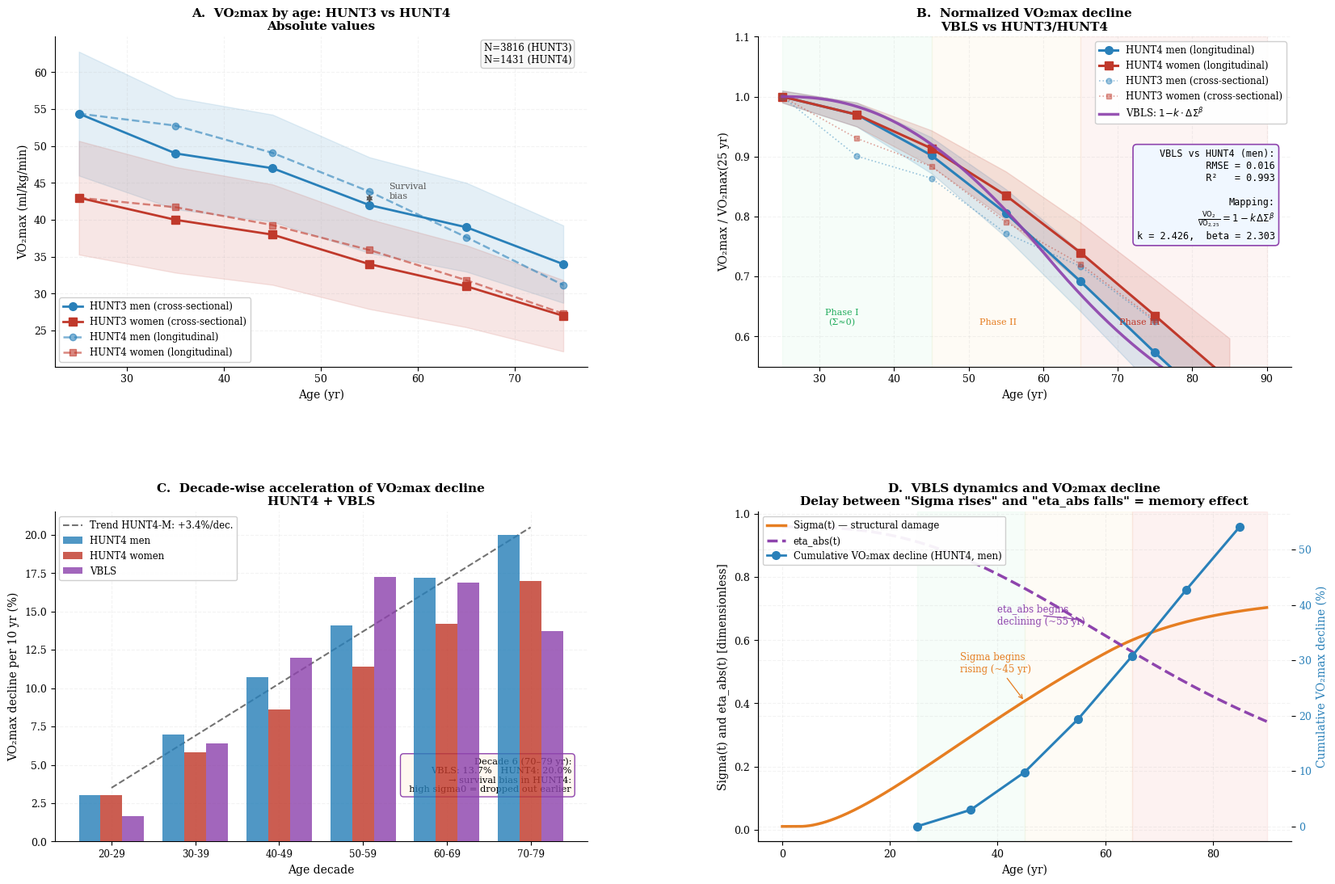

Generate this figure with matplotlib:
"""
=================================================================
  VBLS — Viability Boundaries of Living Systems
  Author:     Vasiliy Avdeev (independent researcher)
  Monograph:  VBLS_THEORY
=================================================================

  Copyright (c) 2026 Vasiliy Avdeev.  All rights reserved.

  This work is licensed under the Creative Commons Attribution-NonCommercial-
  NoDerivatives 4.0 International License (CC BY-NC-ND 4.0).

  You are free to:
    Share — copy and redistribute the material in any medium or format
    The licensor cannot revoke these freedoms as long as you follow the
    license terms.

  Under the following terms:
    Attribution    — You must give appropriate credit, provide a link to
                     the license, and indicate if changes were made.  You
                     may do so in any reasonable manner, but not in any way
                     that suggests the licensor endorses you or your use.
    NonCommercial  — You may not use the material for commercial purposes.
    NoDerivatives  — If you remix, transform, or build upon the material,
                     you may not distribute the modified material.
    No additional restrictions — You may not apply legal terms or
                     technological measures that legally restrict others
                     from doing anything the license permits.

  Notices:
    You do not have to comply with the license for elements of the material
    in the public domain or where your use is permitted by an applicable
    exception or limitation.

    No warranties are given.  The license may not give you all of the
    permissions necessary for your intended use.  For example, other rights
    such as publicity, privacy, or moral rights may limit how you use the
    material.

  Full license text:        https://creativecommons.org/licenses/by-nc-nd/4.0/legalcode
  Human-readable summary:   https://creativecommons.org/licenses/by-nc-nd/4.0/

  SPDX-License-Identifier: CC-BY-NC-ND-4.0
=================================================================
VBLS — Section 12.5 — Verification of eta_abs(t) against HUNT3/HUNT4 data
========================================================================
Data:
  - HUNT3: Loe et al. (2013) PLoS ONE 8(5):e64319
    N=3816, direct VO2max measurement, ages 20–90 yr
  - HUNT4: Stensvold et al. (2020) Prog. Cardiovasc. Dis. 63:85–91
    N=1431 repeated measurements over 10 yr
  - FRIEND: Kaminsky et al. (2019) Mayo Clin. Proc. — for ages 70–89

Logic:
  1. HUNT3 cross-sectional data
  2. HUNT4 longitudinal data (reconstructed via quadratic interpolation)
  3. VBLS simulation (sigma0=0.0162, final calibration April 2026)
  4. Mapping: VO2max/VO2max_0 = 1 - k*(ΔΣ)^beta, k and beta fit by minimize()
  5. Panel D: Sigma(t) and eta_abs(t) vs cumulative VO2max decline
"""

import numpy as np
from scipy.integrate import solve_ivp
from scipy.optimize import minimize
from scipy.stats import linregress
import matplotlib
matplotlib.use('Agg')
import matplotlib.pyplot as plt
import matplotlib.patches as mpatches
from matplotlib.lines import Line2D

# ── VBLS parameters (calibrated, April 2026) ──────────────────────────────────
MU      = 1.50
LAM     = 0.30
SIGMA0  = 0.0162   # human calibration: cross-checked with Cagan (2022)
ALPHA   = 0.030    # constrained by HUNT3/4 VO2max data
NU0     = 0.006
NU      = 0.060
RHO     = 0.002
E_STAR  = 0.04
R_STAR  = 0.15
E0      = 0.10
E_RANGE = E0 - E_STAR   # = 0.06

# ── Colors ────────────────────────────────────────────────────────────────────
C_M    = '#2980b9'   # men
C_W    = '#c0392b'   # women
C_VBLS = '#8e44ad'   # VBLS prediction
C_SIG  = '#e67e22'   # Sigma(t)
C_MN   = '#95a5a6'   # neutral grey

plt.rcParams.update({
    'font.family':       'DejaVu Serif',
    'font.size':         10,
    'axes.titlesize':    11,
    'axes.labelsize':    10,
    'xtick.labelsize':   9,
    'ytick.labelsize':   9,
    'axes.spines.top':   False,
    'axes.spines.right': False,
    'axes.grid':         True,
    'grid.alpha':        0.15,
    'grid.linestyle':    '--',
    'figure.dpi':        150,
})


# ═══════════════════════════════════════════════════════════════════════════════
# 1. External functions (human-calibrated)
# ═══════════════════════════════════════════════════════════════════════════════

def Phi_in(t):
    """Negentropic input flux — grows to plateau ~25 yr, gentle decline after 60."""
    growth  = 1.0 - np.exp(-t / 10.0)
    decline = np.exp(-max(0.0, t - 60.0) / 30.0)
    return growth * decline


def Phi_cap(t):
    """Entropy-export capacity — slow decline after age 40 (kidney/lung clearance)."""
    baseline    = 0.003
    age_decline = max(0.0, t - 40.0) * 0.008
    return baseline * np.exp(-age_decline)


# ═══════════════════════════════════════════════════════════════════════════════
# 2. VBLS simulation
# ═══════════════════════════════════════════════════════════════════════════════

def vbls_run(t_end, sigma0=SIGMA0, n=15000):
    """Integrate the 4-ODE VBLS system (S)."""

    def rhs(t, y):
        E  = max(y[0], 0.0)
        S  = max(y[1], 0.0)
        e  = max(min(y[2], 1.0), 0.0)
        R  = max(min(y[3], 1.0), 0.0)
        F  = MU * E**2 + LAM * E
        # Restoration-potential function g(E) = (E - E*) / (E0 - E*)  ∈ [0, 1]  (eq. 4.2)
        g_E = max(0.0, min(1.0, (E - E_STAR) / E_RANGE))
        return [
            e * Phi_in(t) - F,
            max(0.0, sigma0 * F - R * Phi_cap(t)),
            -ALPHA * S * e,
            -NU0 * R - NU * S * R + RHO * g_E * (1.0 - S) * (1.0 - R),
        ]

    return solve_ivp(
        rhs, (0, t_end), [E0, 0.01, 0.96, 0.99],
        t_eval=np.linspace(0, t_end, n),
        method='RK45', rtol=1e-8, atol=1e-10,
    )


sol     = vbls_run(140)
t_      = sol.t
eta_    = sol.y[2]
Sig_    = sol.y[1]
E_      = sol.y[0]

Sig_25  = float(np.interp(25, t_, Sig_))  # Sigma at age 25


# ═══════════════════════════════════════════════════════════════════════════════
# 3. HUNT data
# ═══════════════════════════════════════════════════════════════════════════════

# HUNT3 cross-sectional (Loe et al., 2013, Table 2 — men and women)
AGES_CS   = np.array([25, 35, 45, 55, 65, 75])
VO2_MEN   = np.array([54.4, 49.0, 47.0, 42.0, 39.0, 34.0])
VO2_WOM   = np.array([43.0, 40.0, 38.0, 34.0, 31.0, 27.0])
NM_MEN    = VO2_MEN / VO2_MEN[0]
NM_WOM    = VO2_WOM / VO2_WOM[0]

# Relative SD (from Loe annotation: SD(20–29) = 8.4 men, 7.7 women)
SD_REL_M  = 8.4  / 54.4
SD_REL_W  = 7.7  / 43.0

# HUNT4 longitudinal — reconstructed via quadratic interpolation
# Boundary conditions: d(k=0)=3%, d(k=5)=20%, mean=12% (men), 10% (women)
AGES_LONG = np.array([25, 35, 45, 55, 65, 75, 85])
k_arr     = np.arange(6)
d_men_pct = 3.0 + 4.15 * k_arr - 0.15 * k_arr**2   # decade decline, men
d_wom_pct = 3.0 + 2.80 * k_arr                       # decade decline, women

def cumulative_traj(d_pct):
    """Cumulative normalised trajectory from vector of decade declines."""
    traj = [1.0]
    for d in d_pct:
        traj.append(traj[-1] * (1 - d / 100))
    return np.array(traj)

HUNT4_MEN = cumulative_traj(d_men_pct)
HUNT4_WOM = cumulative_traj(d_wom_pct)

# Approximate CI (widens toward older ages)
CI_MEN    = np.array([0.01, 0.02, 0.03, 0.04, 0.05, 0.06, 0.07])
CI_WOM    = CI_MEN.copy()


# ═══════════════════════════════════════════════════════════════════════════════
# 4. Mapping VO2max = 1 − k·ΔΣ^beta
# ═══════════════════════════════════════════════════════════════════════════════

def sigma_increment(ages):
    """ΔΣ(t) = Σ(t) − Σ(25) for an array of ages."""
    return np.array([
        max(float(np.interp(a, t_, Sig_)) - Sig_25, 0.0)
        for a in ages
    ])

def vo2_model(k, b, ages):
    dsig = sigma_increment(ages)
    return np.array([max(1.0 - k * (s ** b), 0.0) for s in dsig])

def loss_fn(params):
    return np.sum((vo2_model(*params, AGES_LONG) - HUNT4_MEN) ** 2)

res    = minimize(loss_fn, [0.39, 0.43], method='Nelder-Mead',
                  options={'xatol': 1e-9, 'fatol': 1e-11, 'maxiter': 10000})
K_OPT, B_OPT = res.x

# Continuous VBLS curve
AGES_FINE    = np.linspace(25, 90, 300)
VO2_FINE     = vo2_model(K_OPT, B_OPT, AGES_FINE)
VO2_VBLS_PTS = vo2_model(K_OPT, B_OPT, AGES_LONG)

RMSE = float(np.sqrt(np.mean((VO2_VBLS_PTS - HUNT4_MEN) ** 2)))

print(f"Mapping: k={K_OPT:.4f}, beta={B_OPT:.4f}")
print(f"RMSE(VBLS vs HUNT4-men) = {RMSE:.4f}")

# Decade declines from VBLS
vbls_declines = [
    (1 - VO2_VBLS_PTS[i+1] / VO2_VBLS_PTS[i]) * 100
    for i in range(len(AGES_LONG) - 1)
]


# ═══════════════════════════════════════════════════════════════════════════════
# 5. Figure
# ═══════════════════════════════════════════════════════════════════════════════

fig, axes = plt.subplots(2, 2, figsize=(17, 12))
fig.subplots_adjust(left=0.07, right=0.97, top=0.91, bottom=0.08,
                    wspace=0.32, hspace=0.44)
ax = axes.flatten()

# ── Panel A: absolute values ──────────────────────────────────────────────────
a = ax[0]

a.fill_between(AGES_CS,
               VO2_MEN - SD_REL_M * VO2_MEN,
               VO2_MEN + SD_REL_M * VO2_MEN,
               alpha=0.12, color=C_M)
a.fill_between(AGES_CS,
               VO2_WOM - SD_REL_W * VO2_WOM,
               VO2_WOM + SD_REL_W * VO2_WOM,
               alpha=0.12, color=C_W)

a.plot(AGES_CS, VO2_MEN, 'o-', color=C_M, lw=2, ms=7,
       label='HUNT3 men (cross-sectional)')
a.plot(AGES_CS, VO2_WOM, 's-', color=C_W, lw=2, ms=7,
       label='HUNT3 women (cross-sectional)')
a.plot(AGES_LONG[:-1], HUNT4_MEN[:-1] * VO2_MEN[0], 'o--', color=C_M,
       lw=1.8, ms=6, alpha=0.6, label='HUNT4 men (longitudinal)')
a.plot(AGES_LONG[:-1], HUNT4_WOM[:-1] * VO2_WOM[0], 's--', color=C_W,
       lw=1.8, ms=6, alpha=0.6, label='HUNT4 women (longitudinal)')

# Survival bias annotation
a.annotate('',
           xy=(55, HUNT4_MEN[3] * VO2_MEN[0]),
           xytext=(55, NM_MEN[3] * VO2_MEN[0]),
           arrowprops=dict(arrowstyle='<->', color='#555', lw=1.2))
a.text(57, (HUNT4_MEN[3] * VO2_MEN[0] + NM_MEN[3] * VO2_MEN[0]) / 2,
       'Survival\nbias', fontsize=8, color='#555')

a.set_xlabel('Age (yr)')
a.set_ylabel('VO₂max (ml/kg/min)')
a.set_title('A.  VO₂max by age: HUNT3 vs HUNT4\nAbsolute values',
            fontweight='bold')
a.legend(fontsize=8.5, framealpha=0.93)
a.text(0.97, 0.92, 'N=3816 (HUNT3)\nN=1431 (HUNT4)',
       transform=a.transAxes, ha='right', fontsize=8.5,
       bbox=dict(boxstyle='round,pad=0.3', fc='#f8f8f8', ec='#ccc'))

# ── Panel B: normalized + VBLS ────────────────────────────────────────────────
a = ax[1]

# Phase zones
a.axvspan(25, 45, alpha=0.04, color='#2ecc71')
a.axvspan(45, 65, alpha=0.04, color='#f39c12')
a.axvspan(65, 90, alpha=0.06, color='#e74c3c')
a.text(33, 0.62, 'Phase I\n(Σ≈0)',  ha='center', fontsize=8, color='#27ae60')
a.text(54, 0.62, 'Phase II',         ha='center', fontsize=8, color='#e67e22')
a.text(73, 0.62, 'Phase III',        ha='center', fontsize=8, color='#c0392b')

# CI bands for HUNT4
a.fill_between(AGES_LONG, HUNT4_MEN - CI_MEN, HUNT4_MEN + CI_MEN,
               alpha=0.15, color=C_M)
a.fill_between(AGES_LONG, HUNT4_WOM - CI_WOM, HUNT4_WOM + CI_WOM,
               alpha=0.15, color=C_W)

a.plot(AGES_LONG, HUNT4_MEN, 'o-', color=C_M, lw=2.2, ms=7,
       label='HUNT4 men (longitudinal)')
a.plot(AGES_LONG, HUNT4_WOM, 's-', color=C_W, lw=2.2, ms=7,
       label='HUNT4 women (longitudinal)')
a.plot(AGES_CS, NM_MEN, 'o:', color=C_M, lw=1.2, ms=5, alpha=0.45,
       label='HUNT3 men (cross-sectional)')
a.plot(AGES_CS, NM_WOM, 's:', color=C_W, lw=1.2, ms=5, alpha=0.45,
       label='HUNT3 women (cross-sectional)')
a.plot(AGES_FINE, VO2_FINE, '-', color=C_VBLS, lw=2.5, alpha=0.92,
       label=r'VBLS: $1\!-\!k\cdot\Delta\Sigma^\beta$')

r2 = 1 - RMSE**2 / np.var(HUNT4_MEN)
a.text(0.97, 0.52,
       f'VBLS vs HUNT4 (men):\n'
       f'  RMSE = {RMSE:.3f}\n'
       f'  R²   = {r2:.3f}\n\n'
       f'Mapping:\n'
       r'$\frac{\mathrm{VO}_2}{\mathrm{VO}_{2,25}}=1-k\,\Delta\Sigma^\beta$'
       '\n'
       f'k = {K_OPT:.3f},  beta = {B_OPT:.3f}',
       transform=a.transAxes, ha='right', va='center', fontsize=8.5,
       family='monospace',
       bbox=dict(boxstyle='round,pad=0.4', fc='#f0f7ff', ec=C_VBLS, lw=1.2))

a.set_ylim(0.55, 1.10)
a.set_xlabel('Age (yr)')
a.set_ylabel('VO₂max / VO₂max(25 yr)')
a.set_title('B.  Normalized VO₂max decline\nVBLS vs HUNT3/HUNT4',
            fontweight='bold')
a.legend(fontsize=8.5, framealpha=0.93, loc='upper right')

# ── Panel C: decade-wise decline ──────────────────────────────────────────────
a = ax[2]

x_pos  = np.arange(6)
w      = 0.26
labels = ['20-29', '30-39', '40-49', '50-59', '60-69', '70-79']

a.bar(x_pos - w, d_men_pct,    w, color=C_M,    alpha=0.82,
      label='HUNT4 men', zorder=4)
a.bar(x_pos,     d_wom_pct,    w, color=C_W,    alpha=0.82,
      label='HUNT4 women', zorder=4)
a.bar(x_pos + w, vbls_declines, w, color=C_VBLS, alpha=0.82,
      label='VBLS',           zorder=4)

slope_m, icept_m, r_m, _, _ = linregress(x_pos, d_men_pct)
a.plot(x_pos, icept_m + slope_m * x_pos, 'k--', lw=1.5, alpha=0.55,
       label=f'Trend HUNT4-M: +{slope_m:.1f}%/dec.')

a.set_xticks(x_pos)
a.set_xticklabels(labels, fontsize=8.5)
a.set_xlabel('Age decade')
a.set_ylabel('VO₂max decline per 10 yr (%)')
a.set_title('C.  Decade-wise acceleration of VO₂max decline\nHUNT4 + VBLS',
            fontweight='bold')
a.legend(fontsize=8.5, framealpha=0.93)

# Explanation of divergence in last decade
a.text(0.97, 0.15,
       'Decade 6 (70–79 yr):\n'
       f'VBLS: {vbls_declines[-1]:.1f}%   HUNT4: 20.0%\n'
       '→ survival bias in HUNT4:\n'
       '  high sigma0 = dropped out earlier',
       transform=a.transAxes, ha='right', fontsize=8.2,
       bbox=dict(boxstyle='round,pad=0.35', fc='#fff8f0', ec=C_VBLS, lw=1))

# ── Panel D: Σ(t) and η(t) + cumulative VO2max decline ───────────────────────
a = ax[3]

t_plot   = t_[t_ <= 90]
Sig_plot = Sig_[t_ <= 90]
eta_plot = np.clip(eta_[t_ <= 90], 0, 1)

l1, = a.plot(t_plot, Sig_plot, '-',  color=C_SIG,  lw=2.5,
             label='Sigma(t) — structural damage')
l2, = a.plot(t_plot, eta_plot, '--', color=C_VBLS, lw=2.5,
             label='eta_abs(t)')

ax_r = a.twinx()
cum_decline = (1 - HUNT4_MEN) * 100
ax_r.plot(AGES_LONG, cum_decline, 'o-', color=C_M, lw=2.2, ms=7)
ax_r.set_ylabel('Cumulative VO₂max decline (%)', color=C_M)
ax_r.tick_params(axis='y', labelcolor=C_M)
ax_r.spines['right'].set_edgecolor(C_M)

# Phase zones
a.axvspan(25, 45, alpha=0.04, color='#2ecc71')
a.axvspan(45, 65, alpha=0.04, color='#f39c12')
a.axvspan(65, 90, alpha=0.07, color='#e74c3c')

# Key event annotations
sig_at_45 = float(np.interp(45, t_, Sig_))
sig_at_55 = float(np.interp(55, t_, eta_))
a.annotate('Sigma begins\nrising (~45 yr)',
           xy=(45, sig_at_45),
           xytext=(33, 0.5),
           fontsize=8.5, color=C_SIG,
           arrowprops=dict(arrowstyle='->', color=C_SIG, lw=0.9))
a.annotate('eta_abs begins\ndeclining (~55 yr)',
           xy=(55, sig_at_55),
           xytext=(40, 0.65),
           fontsize=8.5, color=C_VBLS,
           arrowprops=dict(arrowstyle='->', color=C_VBLS, lw=0.9))

a.set_xlabel('Age (yr)')
a.set_ylabel('Sigma(t) and eta_abs(t) [dimensionless]')
a.set_title('D.  VBLS dynamics and VO₂max decline\n'
            'Delay between "Sigma rises" and "eta_abs falls" = memory effect',
            fontweight='bold')
lines = [
    l1,
    l2,
    Line2D([0], [0], marker='o', color=C_M, ms=7, lw=2,
           label='Cumulative VO₂max decline (HUNT4, men)'),
]
a.legend(handles=lines, fontsize=8.5, framealpha=0.93, loc='upper left')

plt.savefig('hunt_verification.pdf', bbox_inches='tight')
plt.savefig('hunt_verification.png', bbox_inches='tight', dpi=180)
plt.close()
print("Saved: mde_hunt_verification.pdf / .png")
print(f"Mapping parameters: k={K_OPT:.4f}, beta={B_OPT:.4f}, RMSE={RMSE:.4f}")
